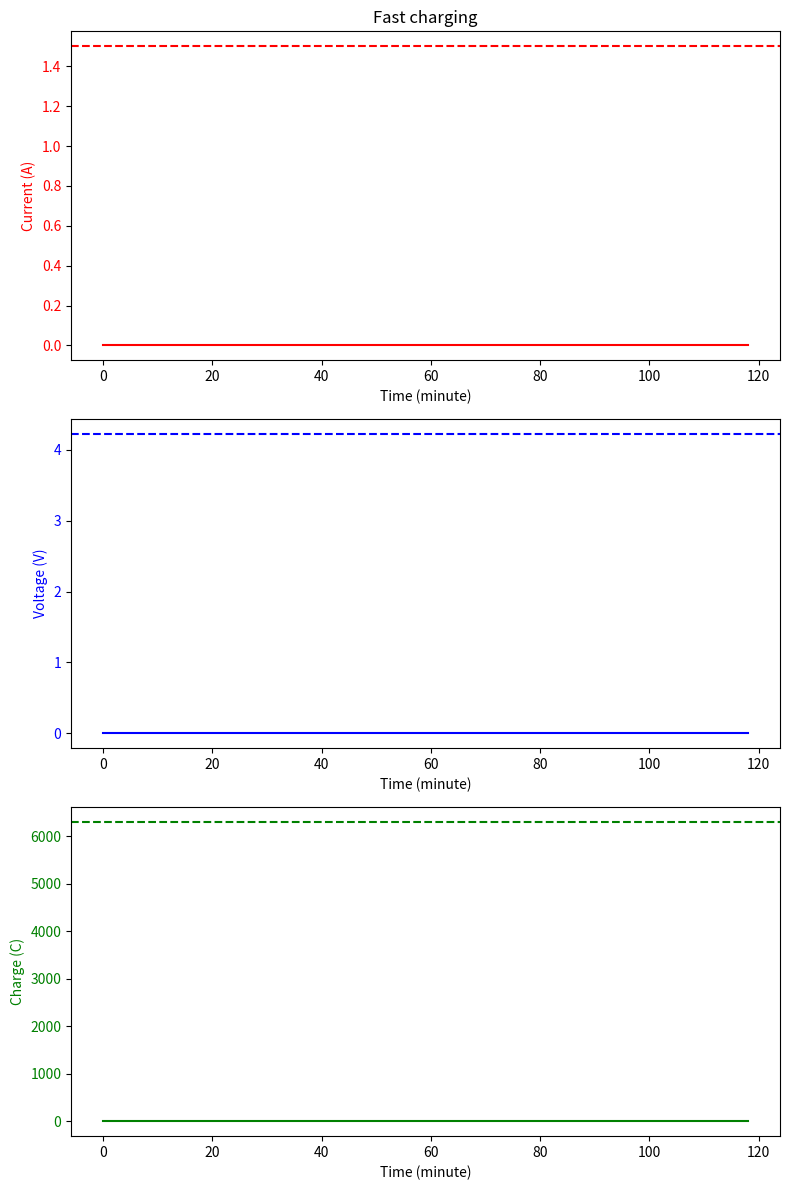
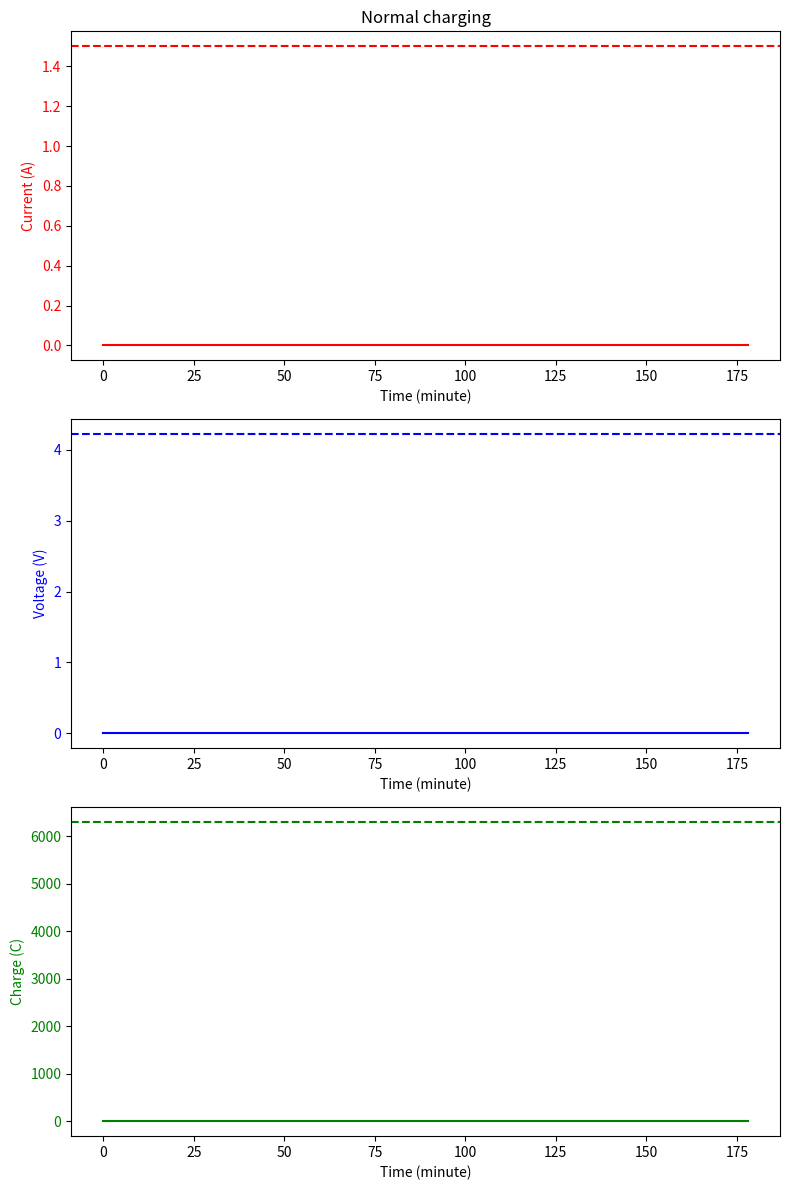
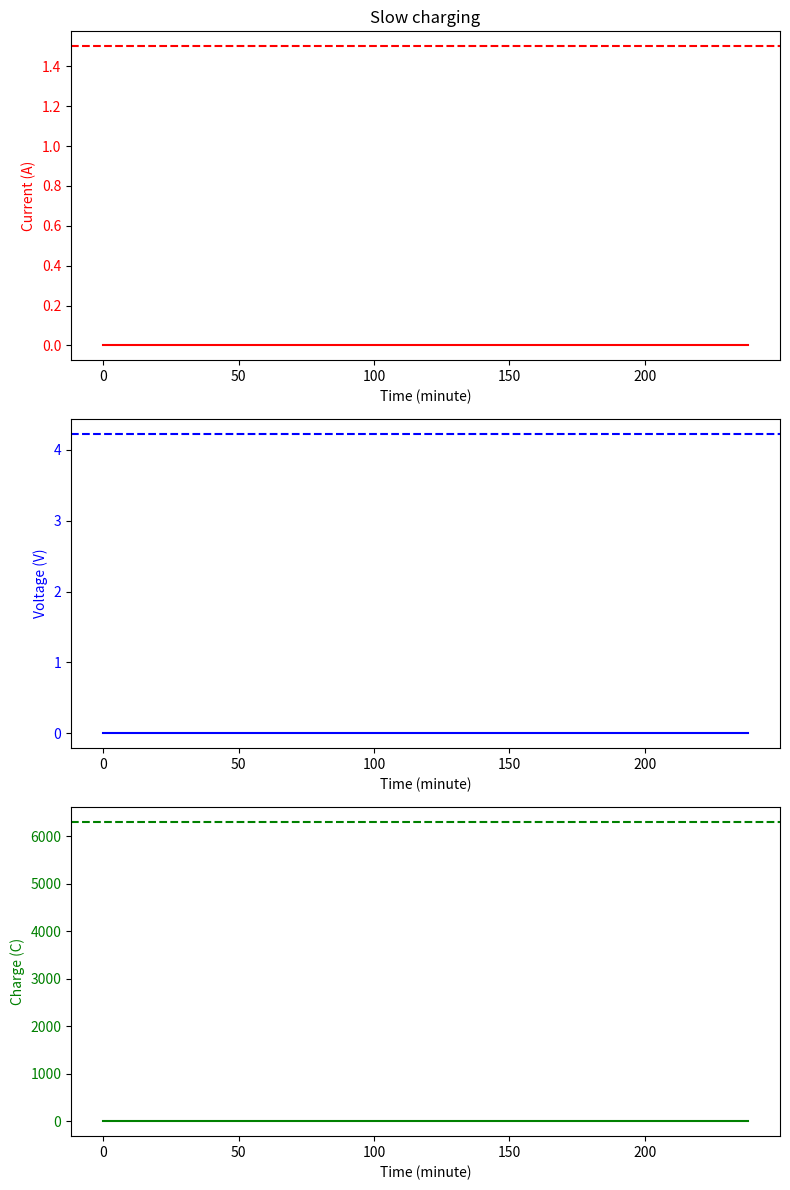

These figures' Python source, in order:
import numpy as np
import matplotlib.pyplot as plt

def plot_data(ax, data, y_label, color, line_label):
    ax.plot(data[:-1], color=color)
    ax.set_xlabel('Time (minute)')
    ax.set_ylabel(y_label, color=color)
    ax.tick_params(axis='y', labelcolor=color)
    ax.axhline(y=line_label, color=color, linestyle='--') 

Q_max = 6300 
Q_min = 960 
R = 0.4
a = 3.4
b = 500
Q_crit = 6925
I_max = 1.5 
V_max = 4.22 
E = 20975
T_fast = 120
T_normal = 180
T_slow = 240

# Replace zero initialized arrays below with your solution to the problem
#Fast charging
i_fast = np.zeros((T_fast,))
v_fast = np.zeros((T_fast,))
q_fast = np.zeros((T_fast,))
#Normal charging
i_normal = np.zeros((T_normal,))
v_normal = np.zeros((T_normal,))
q_normal = np.zeros((T_normal,))
#Slow charging
i_slow = np.zeros((T_slow,))
v_slow = np.zeros((T_slow,))
q_slow = np.zeros((T_slow,))

plt.figure(figsize=(8, 12))  # Adjust the figure size as needed
# Fast charging plots
ax1 = plt.subplot(3, 1, 1)
plot_data(ax1, i_fast, 'Current (A)', 'red', I_max)
plt.title("Fast charging")
ax2 = plt.subplot(3, 1, 2)
plot_data(ax2, v_fast, 'Voltage (V)', 'blue', V_max)
ax3 = plt.subplot(3, 1, 3)
plot_data(ax3, q_fast, 'Charge (C)', 'green', Q_max)
plt.tight_layout()
plt.savefig('fast_charging.pdf')
plt.show()
# Normal charging plots
plt.figure(figsize=(8, 12))
ax4 = plt.subplot(3, 1, 1)
plot_data(ax4, i_normal, 'Current (A)', 'red', I_max)
plt.title("Normal charging")
ax5 = plt.subplot(3, 1, 2)
plot_data(ax5, v_normal, 'Voltage (V)', 'blue', V_max)
ax6 = plt.subplot(3, 1, 3)
plot_data(ax6, q_normal, 'Charge (C)', 'green', Q_max)
plt.tight_layout()
plt.savefig('normal_charging.pdf')
plt.show()
# Slow charging plots
plt.figure(figsize=(8, 12))
ax7 = plt.subplot(3, 1, 1)
plot_data(ax7, i_slow, 'Current (A)', 'red', I_max)
plt.title("Slow charging")
ax8 = plt.subplot(3, 1, 2)
plot_data(ax8, v_slow, 'Voltage (V)', 'blue', V_max)
ax9 = plt.subplot(3, 1, 3)
plot_data(ax9, q_slow, 'Charge (C)', 'green', Q_max)
plt.tight_layout()
plt.savefig('slow_charging.pdf')
plt.show()
